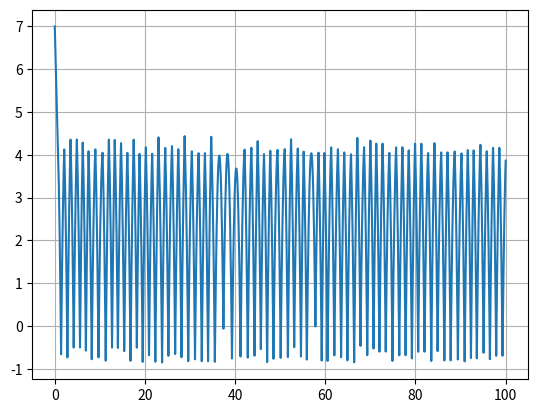

Python code for this plot:

import matplotlib.pyplot as plt
import random

#import turtle


# make the equations, latex document. conclusion, show results. 
# add bouncing ball 

# controller F -> v 
y = +5
v = 0
dt = 0.1
'''
    u = 1,2,3 controller()
    rango  v , y  
'''
class state:
    def __init__(self,t,y,v):
        self.t = t
        self.y = y 
        self.v = v 

class model:
    def __init__(self,si):
        self.dt = 0.1
        self.gravity = 9.81
        self.states = []
        self.actions = []
        self.si = si
    
    def controller(self,s): #u = self.controller(s)
        if ( s.y >= 4 and s.v >= 0 ):  # Hit 
            s.v = -(0.9+float(random.randint(0,10))/100.0 )*s.v - 4
        if ( s.y >= 4 and -4 >= s.v and s.v < 0 ):
            s.v = -4
        return

    def simulation(self) :
        s = self.si
        self.states.append(s)
        self.controller(s)
        for i in range(0,1000): 
            self.controller(s)     # Hit ? 
            if ( s.y <= 0 ):           # Bouncing
                s.v = -(0.85+float(random.randint(0,12)/100) )*s.v
            v = s.v - self.dt*self.gravity
            y = s.y + self.dt*s.v
            t = s.t + self.dt
            s = state(t,y,v)
            self.states.append(s)
            #self.actions.append(u)

    def plot(self):
        t = []
        y = []
        for i in self.states:
            t.append(i.t)
            y.append(i.y)        
        plt.plot(t,y)
        plt.grid(True)
        plt.show()

A = model( state(0,7+random.randint(0,3),3) )
A.simulation()
A.plot()

'''
import turtle
import random
 
wn = turtle.Screen()
wn.bgcolor("black")
wn.title("Bouncing Ball Simulator")
#wn.tracer(0)

ball = turtle.Turtle()
ball.shape("circle")
ball.color("green")
ball.penup()
ball.speed(0)
ball.goto(0,200)
ball.dy = 2
ball.dx = 0

gravity = 0.1

while True:
    ball.dy -= gravity 
    ball.dx -= 5 
    ball.sety(ball.ycor()+ball.dy)
    # ball.setx(ball.xcor()+ball.dx)
    if ball.xcor() > 300:
        ball.dx *= -1
    if ball.xcor() < -300:
        ball.dx *= -1
    if ball.ycor() < -300:
        ball.dy *= -1
'''